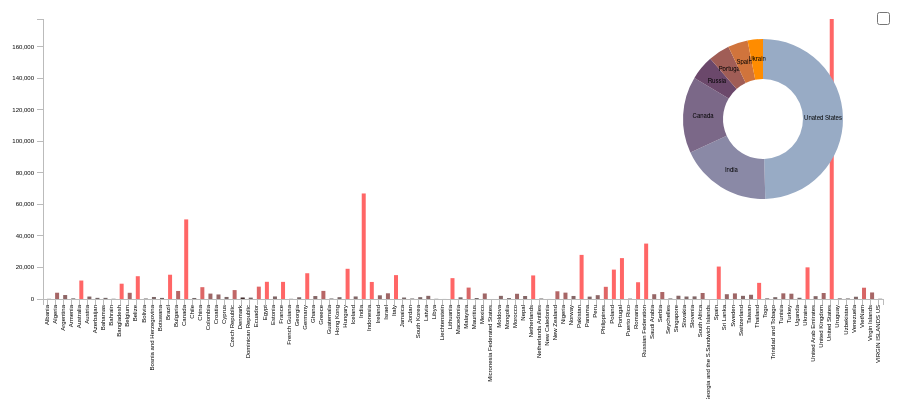
D3 v3 page, settled after 360 driven frames (6 s of simulated time); the page loaded 2 data file(s).


/*regex ,(?=[0-9]+\")*/
//var formatPercent = d3.format(".0%");
d3.text("country3.csv", function(error, data) {
//<editor-fold defaultstate="collapsed" desc="INIT">
    var margin = {top: 20, right: 20, bottom: 100, left: 40},
        width = 900 - margin.left - margin.right,
        height = 400 - margin.top - margin.bottom;

    var parsedCSV = d3.csv.parseRows(data);
    var maxValue=d3.max (parsedCSV, function(d) { return d[1]; });

    var x = d3.scale.ordinal()
        //.rangeRoundBands([0, width], .1, 1);
        .rangeBands([0, width], 0.9, 0.5);
        x.domain(parsedCSV.map(function(d) { return d[0]; }));

    var y = d3.scale.linear()
        .range([height, 0]);
        y.domain([0, d3.max(parsedCSV, function(d) { return parseInt((d[1]), 10); })]); //parseInt convert to int

    var svg = d3.select("body").append("svg")
            .attr("width", width + margin.left + margin.right)
            .attr("height", height + margin.top + margin.bottom)
            .append("g")
            .attr("transform", "translate(" + margin.left + "," + margin.top + ")");
//</editor-fold>

//<editor-fold defaultstate="collapsed" desc="AXIS">

    var xAxis = d3.svg.axis()
            .scale(x)
            .orient("bottom");

    svg.append("g")
            .attr("class", "x axis")
            .attr("transform", "translate(0," + height + ")")
            .call(xAxis)
            .selectAll("text")
                .style("text-anchor", "end")
                .style("color", "#f00000;")
                //.attr("dx", "0px")
                //.attr("dy", "0px")
                .attr("transform", function(d) {
                    return "translate(-12,6) rotate(-90)"
                });

    var yAxis = d3.svg.axis()
            .scale(y)
            .orient("left")
            //.tickFormat(formatPercent)
            ;

    svg.append("g")
            .attr("class", "y axis")
            .attr("transform","translate(0,0)")
            .call(yAxis)
            .append("text")
            .attr("background-color", "#f00")
            .attr("transform","rotate(-90)")
            .attr("y", 6)
            .attr("dy", ".71em")
            .style("text-anchor", "end")
            .text("");
//</editor-fold>

//<editor-fold defaultstate="collapsed" desc="BARS">
    var colorScale = d3.scale.linear()
            .domain([0, d3.max (parsedCSV, function(d) { return d[1]; })])
            .range([5, 255]);

    svg.selectAll(".bar")
        .data(parsedCSV)
        .enter().append("rect")
        .attr("class", "bar")
        .attr("x", function(d) {return (x(d[0])); })
        /*.attr("width", x.rangeBand())*/
        .attr("width", 4)
        .attr("fill", function(d) { return (d3.rgb(colorScale(d[1]),0,0))})
        .attr("y", function(d) { return (y(d[1])); })
        .attr("height", function(d) { return (height - y(d[1])); });
//</editor-fold>

/*      svg.selectAll(".text")
        .data(parsedCSV)
        .enter()
        .append("text")
        .text(function(d) { return d[0];})
        .style("text-anchor", "end")
        //.attr("dx", "0px")
        //.attr("dy", "0px")
        .attr("class", "textAxis")
        .attr("transform", function(i) { return "translate(" + x(i) + ", " + (height+2) + ") rotate(-90)"})
        //.attr("transform", function(d) { return "translate(0,2) rotate(-90)"
        ;*/

/*
    var sortTimeout = setTimeout(function() {
        d3.select("input").property("checked", true).each(change);
    }, 2000);
*/

//<editor-fold defaultstate="collapsed" desc="CHART">

    radius=90;

    var color = d3.scale.ordinal()
            .range(["#98abc5", "#8a89a6", "#7b6888", "#6b486b", "#a05d56", "#d0743c", "#ff8c00"]);

    var arc = d3.svg.arc()
            .outerRadius(radius - 10)
            .innerRadius(radius - 50);

    var pie = d3.layout.pie()
            .sort(null)
            .value(function(d) { return d.population; });
    /*  var svg = d3.select("body").append("svg")
     .attr("width", width)
     .attr("height", height)
     .append("g")
     .attr("transform", "translate(" + width / 2 + "," + height / 2 + ")");*/

    d3.csv("for_chart.csv", function(error, data) {

        data.forEach(function(d) {
          //console.log(typeof d.population);
            d.population = +d.population;
        });

        var g = svg.selectAll(".arc")
                .data(pie(data))
                .enter().append("g")
                .attr("transform", "translate(720,100)")
                .attr("class", "arc");

        g.append("path")

                .attr("d", arc)
                 //.attr("transform", "translate(720,100)")
                .style("fill", function(d) { return color(d.data.age); });

        g.append("text")
                .attr("transform", function(d) { return "translate(" + arc.centroid(d) + ")"; })
                .attr("dy", ".35em")
                .style("text-anchor", "middle")
                .text(function(d) { return d.data.age; });

    });

//</editor-fold>

d3.select("input").on("change", change);

function change() {
    // clearTimeout(sortTimeout);
    // Copy-on-write since tweens are evaluated after a delay.

    var x0 = x.domain(parsedCSV.sort(this.checked
                            ? function(a, b) { return b[1] - a[1]; }
                            : function(a, b) { return d3.ascending(a[0], b[0]); })
                    .map(function(d) { return d[0]; }))
            .copy();

    var transition = svg.transition().duration(750),
            delay = function(d, i) { return i * 2; };

    transition.selectAll(".bar")
            .delay(delay)
            .attr("x", function(d) { return x0(d[0]); })
    ;

    transition.select(".x.axis")
            .call(xAxis)
            .selectAll("text")
            .style("text-anchor", "end")
            .selectAll("g")
            .delay(delay)
    ;

/*  var textAxisArray = document.getElementsByTagName("text");
    for (var j=0; j<textAxisArray.length; j++)
    {
       textAxisArray[j].setAttribute("transform","translate(15,90)");
    }*/
}


});



### data: country3.csv
Albania, 115, 907, 523
Algeria, 3984, 13824, 20341
Argentina, 2522, 15371, 8303
Armenia, 411, 691, 3060
Australia, 11714, 85412, 103903
Austria, 1559, 12461, 1381
Azerbaijan, 723, 2598, 1099
Bahamas, 721, 3144, 2003
Bahrain, 160, 1247, 1193
Bangladesh, 9708, 92845, 59912
Belgium, 3933, 15999, 29373
Belize, 14463, 70901, 50814
Bolivia, 319, 171, 354
Bosnia and Herzegovina, 1283, 12255, 3721
Botswana, 694, 5547, 2951
Brazil, 15402, 12736, 23833
Bulgaria, 5097, 8992, 27104
Canada, 50512, 401576, 298004
Chile, 650, 2837, 1598
China, 7508, 20463, 28402
Colombia, 3435, 23956, 19039
Croatia, 2881, 3384, 20898
Cyprus, 1306, 8270, 1026
Czech Republic, 5660, 52712, 17936
Denmark, 891, 3318, 8421
Denmark, 891, 3318, 8421
Dominican Republic, 876, 766, 4659
Ecuador, 7842, 1478, 71214
Egypt, 10914, 96560, 107512
Estonia, 1630, 9997, 5132
France, 10863, 28057, 28145
French Guiana, 126, 154, 497
Georgia, 1103, 2433, 821
Germany, 16350, 119561, 13292
Ghana, 1871, 6871, 11889
Greece, 5140, 26236, 32111
Guatemala, 324, 2950, 328
Hong Kong, 1152, 6514, 7007
Hungary, 19170, 78296, 91344
Iceland, 1612, 9060, 14573
India, 66967, 440725, 603302
Indonesia, 10815, 80592, 41511
Ireland, 2345, 17466, 1680
Israel, 3621, 6263, 31545
Italy, 15158, 111765, 43730
Jamaica, 942, 5636, 6221
Jordan, 328, 1413, 2654
South Korea, 1163, 3034, 6411
Latvia, 2013, 20008, 19601
Libya, 131, 717, 871
Liechtenstein, 26, 177, 158
Lithuania, 13233, 77256, 104134
Macedonia, 1084, 3309, 8531
Malaysia, 7240, 57259, 25942
Mauritius, 628, 260, 5472
Mexico, 3506, 22808, 28233
Micronesia Federated States, 5, 20, 8
Moldova, 1994, 7168, 13814
Mongolia, 569, 1519, 1761
Morocco, 3317, 31987, 15094
Nepal, 1898, 8634, 4796
... 44 more rows

### data: for_chart.csv
age, population
Unated States, 160000
India, 60000
Canada, 50000
Russia, 16000
Portugal, 14000
Spain, 13000
Ukrain, 10000